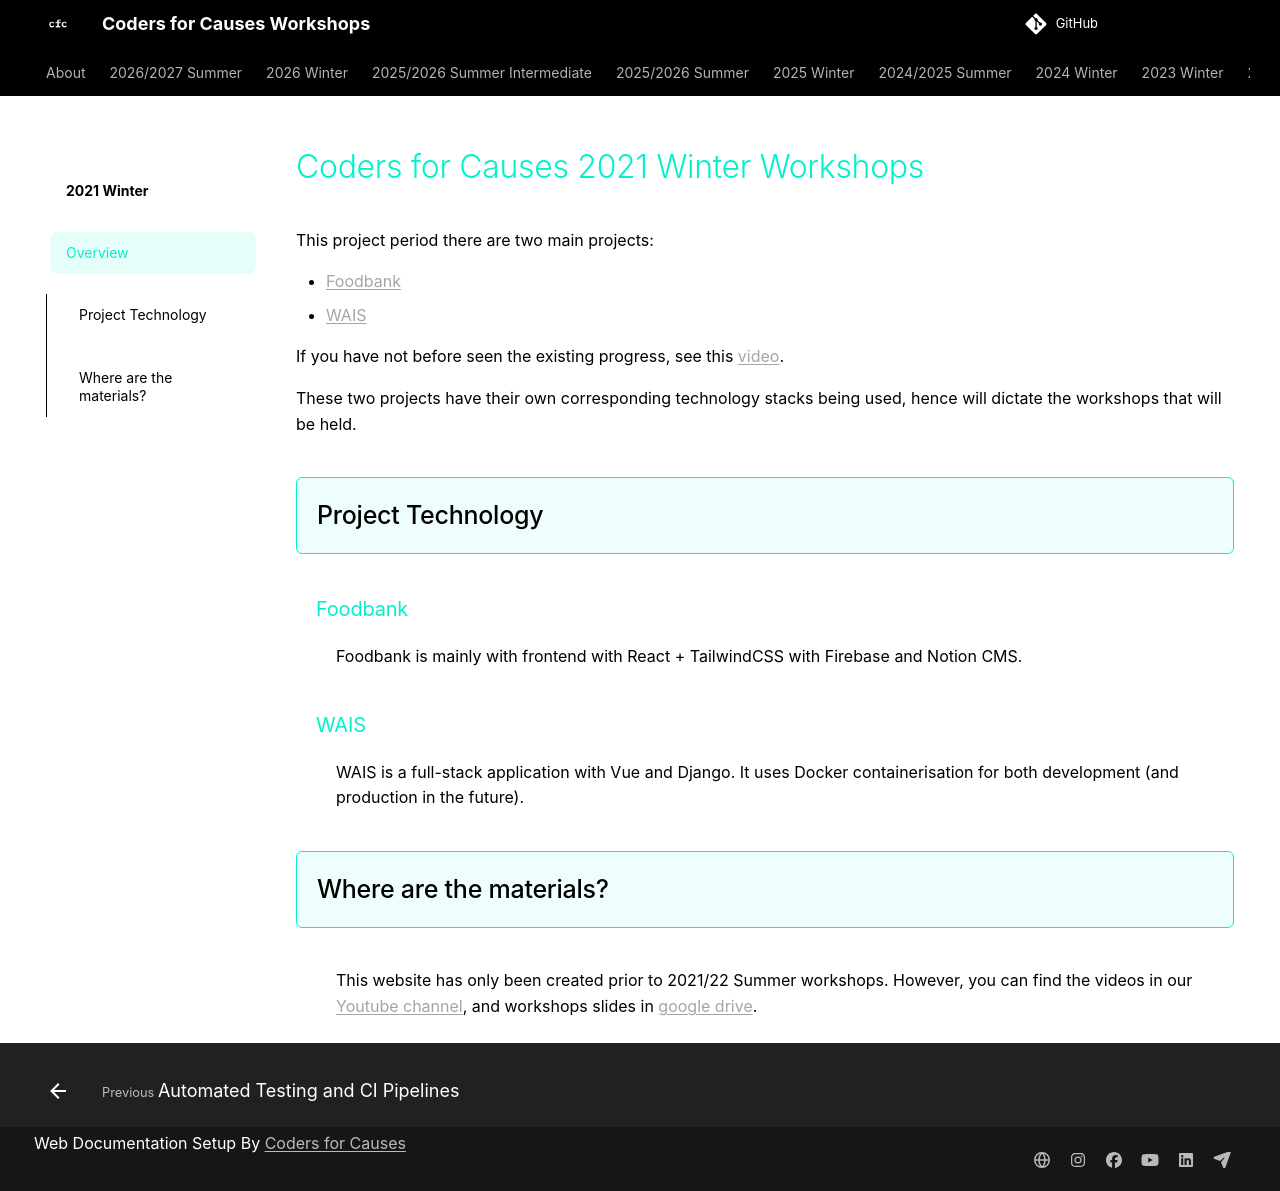

repository: codersforcauses/workshops · page: 2021-winter/index.html · generator: mkdocs

# Coders for Causes 2021 Winter Workshops

This project period there are two main projects:

- [Foodbank](https://github.com/codersforcauses/foodbank)
- [WAIS](https://github.com/codersforcauses/wais)

If you have not before seen the existing progress, see this [video](https://www.youtube.com/watch?v=rOXT595PxvU).

These two projects have their own corresponding technology stacks being used, hence will dictate the workshops that will be held.

## Project Technology

### Foodbank
Foodbank is mainly with frontend with React + TailwindCSS with Firebase and Notion CMS.

### WAIS
WAIS is a full-stack application with Vue and Django. It uses Docker containerisation for both development (and production in the future).

## Where are the materials?
This website has only been created prior to 2021/22 Summer workshops. However, you can find the videos in our [Youtube channel](https://www.youtube.com/watch?v=MxGAlR4Cy8w&list=PL4p180vnG7j5ygPwoTmOaf4WCaLtCQNBA), and workshops slides in [google drive](https://drive.google.com/drive/u/4/folders/1m2-VNXE8A-XMQUqoiT5zlWmrwHi5WPy6).
